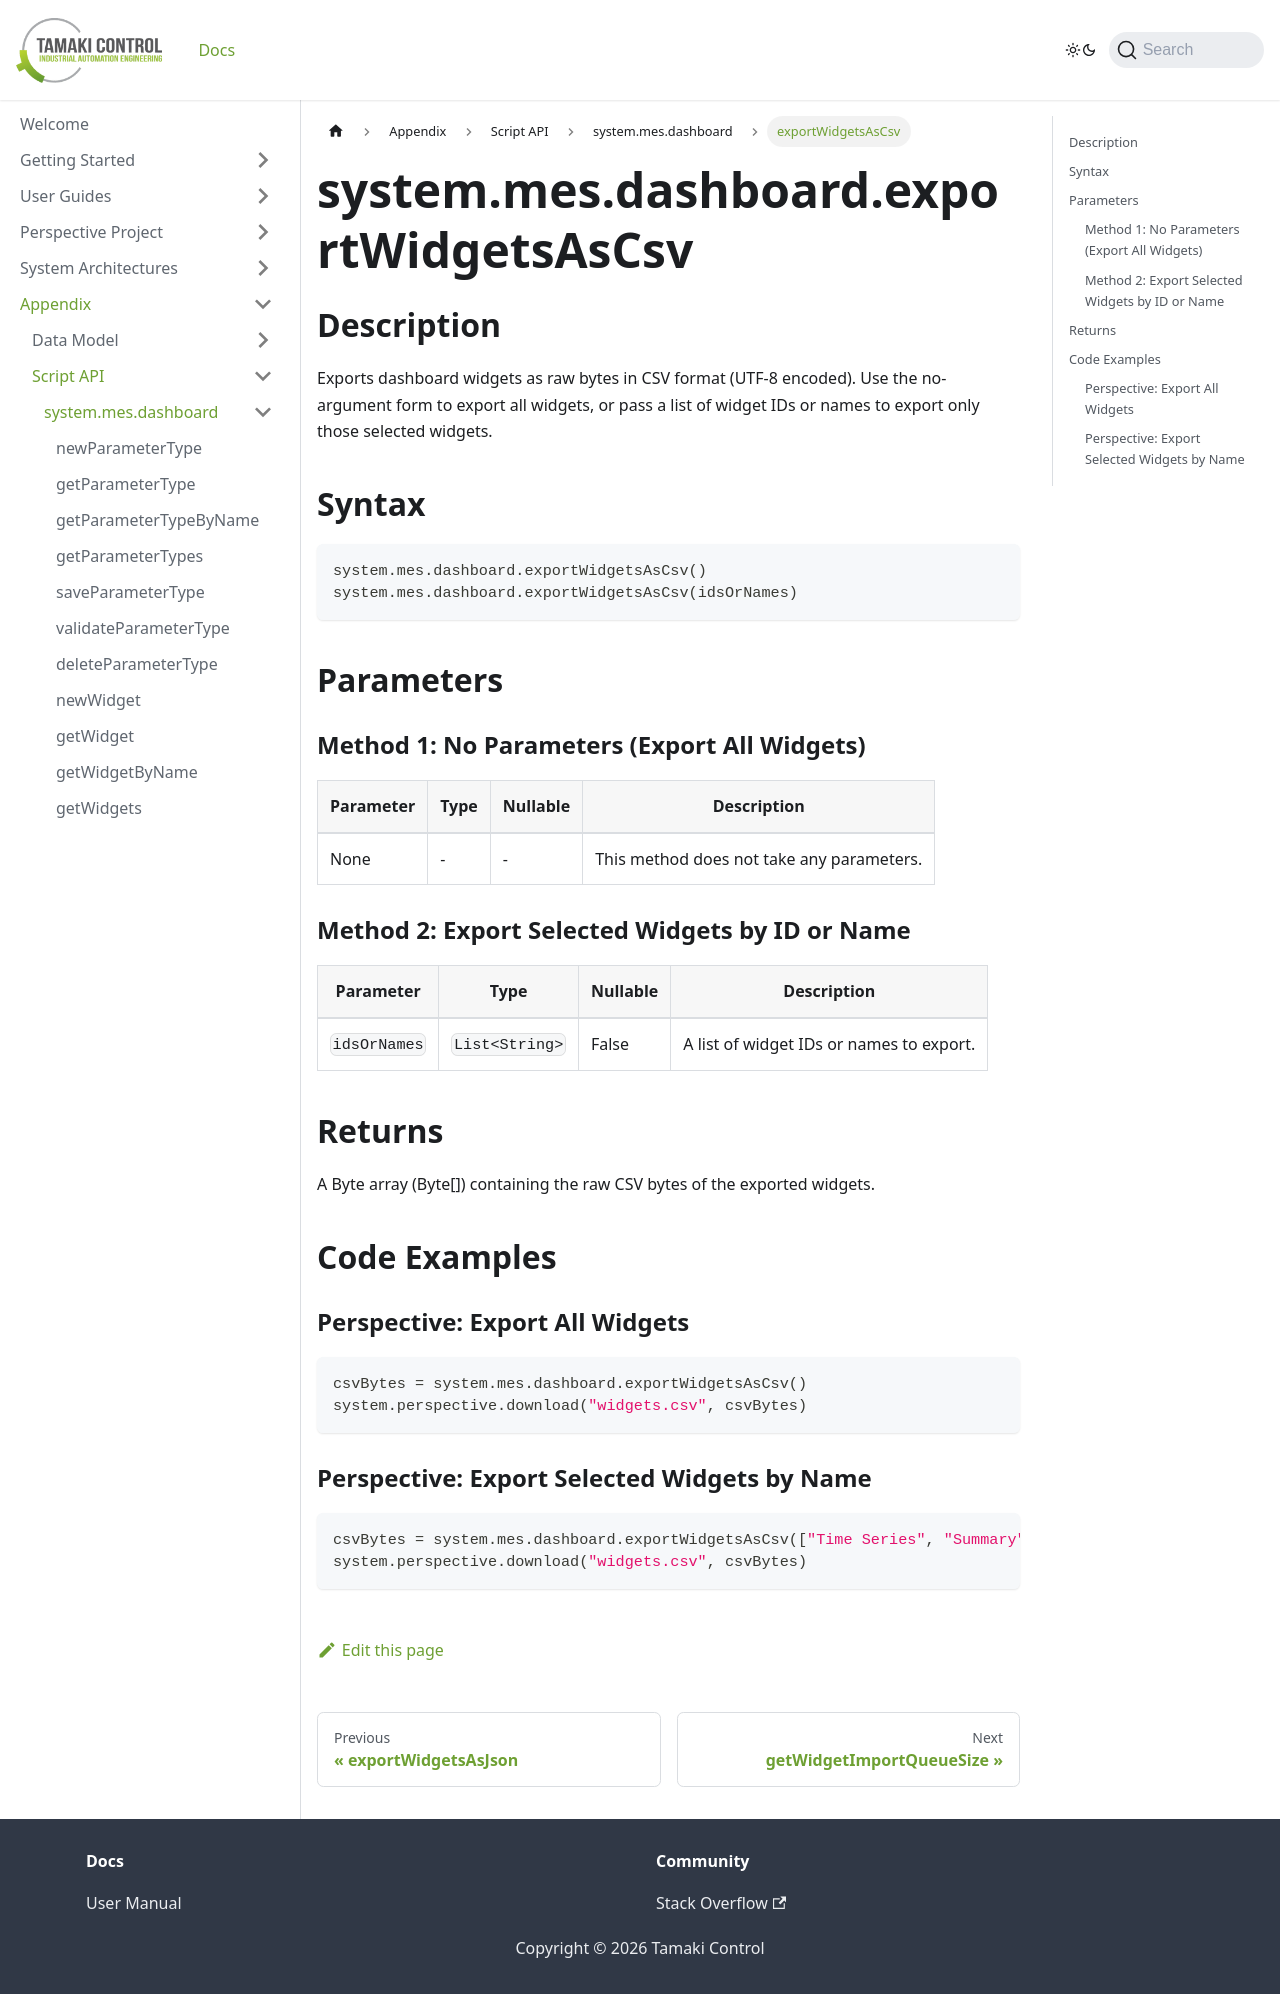

repository: TamakiControl/tamaki-mes-docs · page: docs/appendix/script-api/dashboard-script-api/export-widgets-as-csv/index.html · generator: docusaurus

---
sidebar_position: 34
title: "exportWidgetsAsCsv"
description: "Exports dashboard widgets as raw bytes in CSV format (UTF-8 encoded)."
---

# system.mes.dashboard.exportWidgetsAsCsv

## Description

Exports dashboard widgets as raw bytes in CSV format (UTF-8 encoded). Use the no-argument form to export all widgets, or
pass a list of widget IDs or names to export only those selected widgets.

## Syntax

```python
system.mes.dashboard.exportWidgetsAsCsv()
system.mes.dashboard.exportWidgetsAsCsv(idsOrNames)
```

## Parameters

### Method 1: No Parameters (Export All Widgets)

| Parameter | Type | Nullable | Description                               |
|-----------|------|----------|-------------------------------------------|
| None      | -    | -        | This method does not take any parameters. |

### Method 2: Export Selected Widgets by ID or Name

| Parameter    | Type           | Nullable | Description                              |
|--------------|----------------|----------|------------------------------------------|
| `idsOrNames` | `List<String>` | False    | A list of widget IDs or names to export. |

## Returns

A Byte array (Byte[]) containing the raw CSV bytes of the exported widgets.

## Code Examples

### Perspective: Export All Widgets

```python
csvBytes = system.mes.dashboard.exportWidgetsAsCsv()
system.perspective.download("widgets.csv", csvBytes)
```

### Perspective: Export Selected Widgets by Name

```python
csvBytes = system.mes.dashboard.exportWidgetsAsCsv(["Time Series", "Summary"])
system.perspective.download("widgets.csv", csvBytes)
```
